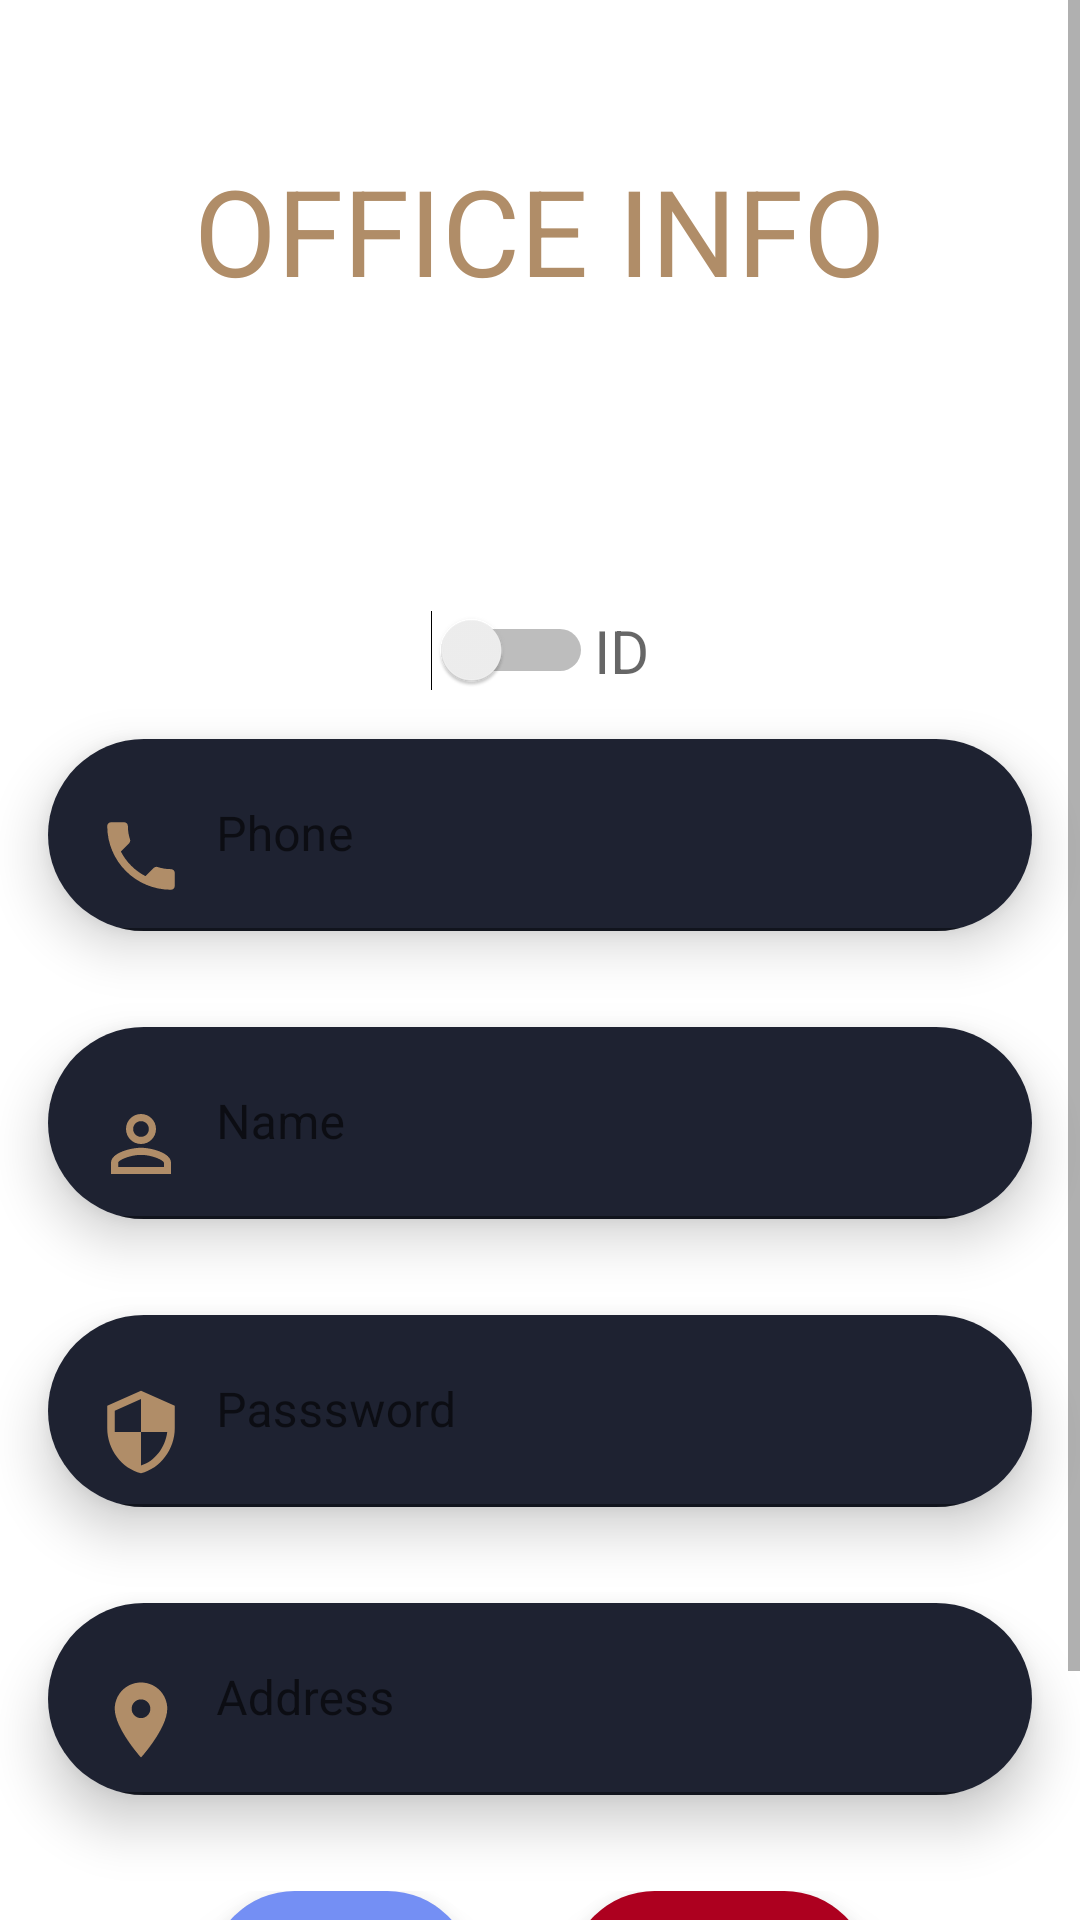

Write the Android layout XML for this screen, with the resource values it uses.
<!-- AndroidManifest.xml: fallback theme Theme.MaterialComponents.DayNight.NoActionBar -->
<!-- res/layout/activity_office_info.xml -->
<?xml version="1.0" encoding="utf-8"?>
<ScrollView android:layout_width="fill_parent" android:layout_height="wrap_content"
  xmlns:android="http://schemas.android.com/apk/res/android" xmlns:app="http://schemas.android.com/apk/res-auto">
    <FrameLayout android:layout_width="fill_parent" android:layout_height="fill_parent">
        <ImageView android:layout_width="fill_parent" android:layout_height="fill_parent" android:src="@drawable/back" android:scaleType="centerCrop" />
        <LinearLayout android:orientation="vertical" android:layout_width="fill_parent" android:layout_height="fill_parent">
            <TextView android:textSize="40.0sp" android:textColor="@color/photocolor" android:layout_gravity="center|top" android:layout_width="wrap_content" android:layout_height="wrap_content" android:layout_marginTop="50.0dip" android:text="OFFICE INFO" />
            <ImageView android:layout_gravity="center" android:layout_width="100.0dip" android:layout_height="100.0dip" android:src="@drawable/office_24" android:scaleType="centerCrop" />
            <FrameLayout android:layout_width="fill_parent" android:layout_height="wrap_content">
                <LinearLayout android:layout_gravity="center" android:orientation="vertical" android:layout_width="fill_parent" android:layout_height="wrap_content">
                    <LinearLayout android:gravity="center" android:orientation="horizontal" android:layout_width="fill_parent" android:layout_height="wrap_content">
                        <Switch android:layout_gravity="center" android:id="@+id/switchOfficeInfo" android:layout_width="wrap_content" android:layout_height="wrap_content" />
                        <TextView android:textSize="20.0sp" android:gravity="center" android:id="@+id/etxId" android:layout_width="wrap_content" android:layout_height="wrap_content" android:hint="ID" android:inputType="numberDecimal" />
                    </LinearLayout>
                    <androidx.cardview.widget.CardView android:layout_gravity="center" android:background="@color/blue" android:layout_width="fill_parent" android:layout_height="wrap_content" android:layout_margin="16.0dip" android:layout_marginTop="3.0dip" card_view:cardCornerRadius="50.0dip" card_view:cardElevation="10.0dip" xmlns:card_view="http://schemas.android.com/apk/res-auto">
                        <com.google.android.material.textfield.TextInputLayout android:layout_width="fill_parent" android:layout_height="wrap_content">
                            <EditText android:textSize="16.0sp" android:textColor="@color/white" android:id="@+id/etxPhoneOfficeInfo" android:background="@color/blue" android:paddingLeft="15.0dip" android:layout_width="fill_parent" android:layout_height="wrap_content" android:hint="Phone" android:drawableLeft="@drawable/ic_baseline_phone_24" android:drawablePadding="10.0dip" />
                        </com.google.android.material.textfield.TextInputLayout>
                    </androidx.cardview.widget.CardView>
                    <androidx.cardview.widget.CardView android:layout_gravity="center" android:background="@color/blue" android:layout_width="fill_parent" android:layout_height="wrap_content" android:layout_margin="16.0dip" android:layout_marginTop="3.0dip" card_view:cardCornerRadius="50.0dip" card_view:cardElevation="10.0dip" xmlns:card_view="http://schemas.android.com/apk/res-auto">
                        <com.google.android.material.textfield.TextInputLayout android:layout_width="fill_parent" android:layout_height="wrap_content">
                            <EditText android:textSize="16.0sp" android:textColor="@color/white" android:id="@+id/etxNameOfficeInfo" android:background="@color/blue" android:paddingLeft="15.0dip" android:layout_width="fill_parent" android:layout_height="wrap_content" android:hint="Name" android:drawableLeft="@drawable/ic_baseline_person_outline_24" android:drawablePadding="10.0dip" />
                        </com.google.android.material.textfield.TextInputLayout>
                    </androidx.cardview.widget.CardView>
                    <androidx.cardview.widget.CardView android:layout_gravity="center" android:background="@color/blue" android:layout_width="fill_parent" android:layout_height="wrap_content" android:layout_margin="16.0dip" android:layout_marginTop="3.0dip" card_view:cardCornerRadius="50.0dip" card_view:cardElevation="10.0dip" xmlns:card_view="http://schemas.android.com/apk/res-auto">
                        <com.google.android.material.textfield.TextInputLayout android:layout_width="fill_parent" android:layout_height="wrap_content">
                            <EditText android:textSize="16.0sp" android:textColor="@color/white" android:id="@+id/etxPasswordOfficeInfo" android:background="@color/blue" android:layout_width="fill_parent" android:layout_height="wrap_content" android:hint="Passsword" android:drawableLeft="@drawable/ic_baseline_security_24" android:drawablePadding="10dp" />
                        </com.google.android.material.textfield.TextInputLayout>
                    </androidx.cardview.widget.CardView>
                    <androidx.cardview.widget.CardView android:layout_gravity="center" android:background="@color/blue" android:layout_width="fill_parent" android:layout_height="wrap_content" android:layout_margin="16.0dip" android:layout_marginTop="3.0dip" card_view:cardCornerRadius="50.0dip" card_view:cardElevation="10.0dip" xmlns:card_view="http://schemas.android.com/apk/res-auto">
                        <com.google.android.material.textfield.TextInputLayout android:layout_width="fill_parent" android:layout_height="wrap_content">
                            <EditText android:textSize="16.0sp" android:textColor="@color/white" android:id="@+id/etxAddressOfficeInfo" android:background="@color/blue" android:layout_width="fill_parent" android:layout_height="wrap_content" android:hint="Address" android:drawableLeft="@drawable/ic_baseline_location_on_24" android:drawablePadding="10.0dip" />
                        </com.google.android.material.textfield.TextInputLayout>
                    </androidx.cardview.widget.CardView>
                    <LinearLayout android:gravity="center" android:orientation="horizontal" android:layout_width="fill_parent" android:layout_height="wrap_content" android:layout_margin="16.0dip">
                        <androidx.cardview.widget.CardView android:layout_gravity="left" android:background="@color/photocolor" android:layout_width="wrap_content" android:layout_height="wrap_content" android:layout_margin="16.0dip" android:layout_marginTop="3.0dip" card_view:cardCornerRadius="50.0dip" card_view:cardElevation="10.0dip" xmlns:card_view="http://schemas.android.com/apk/res-auto">
                            <androidx.appcompat.widget.AppCompatButton android:textSize="20.0sp" android:gravity="center" android:layout_gravity="center" android:id="@id/btnSaveFInfo" android:background="@color/bluelight" android:padding="15.0dip" android:layout_width="fill_parent" android:layout_height="fill_parent" android:text="Save" />
                        </androidx.cardview.widget.CardView>
                        <androidx.cardview.widget.CardView android:layout_gravity="right" android:background="@color/reed" android:layout_width="wrap_content" android:layout_height="wrap_content" android:layout_margin="16.0dip" android:layout_marginTop="3.0dip" card_view:cardCornerRadius="50.0dip" card_view:cardElevation="10.0dip" xmlns:card_view="http://schemas.android.com/apk/res-auto">
                            <androidx.appcompat.widget.AppCompatButton android:textSize="20.0sp" android:gravity="center" android:layout_gravity="center" android:id="@id/btnDeleteFInfo" android:background="@color/reed" android:padding="15.0dip" android:layout_width="wrap_content" android:layout_height="wrap_content" android:text="Delete" />
                        </androidx.cardview.widget.CardView>
                    </LinearLayout>
                </LinearLayout>
            </FrameLayout>
        </LinearLayout>
    </FrameLayout>
</ScrollView>
<!-- resources referenced by this layout -->
<resources>
  <color name="blue">#ff1e2231</color>
  <color name="bluelight">#ff748ff4</color>
  <color name="photocolor">#ffb08d68</color>
  <color name="reed">#ffad001f</color>
  <color name="white">#ffffffff</color>
  <!-- drawable ic_baseline_location_on_24 (drawable) -->
  <?xml version="1.0" encoding="utf-8"?>
  <vector android:tint="@color/photocolor" android:height="30.0dip" android:width="30.0dip" android:viewportWidth="24.0" android:viewportHeight="24.0"
    xmlns:android="http://schemas.android.com/apk/res/android">
      <path android:fillColor="@android:color/white" android:pathData="M12,2C8.13,2 5,5.13 5,9c0,5.25 7,13 7,13s7,-7.75 7,-13c0,-3.87 -3.13,-7 -7,-7zM12,11.5c-1.38,0 -2.5,-1.12 -2.5,-2.5s1.12,-2.5 2.5,-2.5 2.5,1.12 2.5,2.5 -1.12,2.5 -2.5,2.5z" />
  </vector>
  <!-- drawable ic_baseline_person_outline_24 (drawable) -->
  <?xml version="1.0" encoding="utf-8"?>
  <vector android:tint="@color/photocolor" android:height="30.0dip" android:width="30.0dip" android:viewportWidth="24.0" android:viewportHeight="24.0"
    xmlns:android="http://schemas.android.com/apk/res/android">
      <path android:fillColor="@android:color/white" android:pathData="M12,5.9c1.16,0 2.1,0.94 2.1,2.1s-0.94,2.1 -2.1,2.1S9.9,9.16 9.9,8s0.94,-2.1 2.1,-2.1m0,9c2.97,0 6.1,1.46 6.1,2.1v1.1L5.9,18.1L5.9,17c0,-0.64 3.13,-2.1 6.1,-2.1M12,4C9.79,4 8,5.79 8,8s1.79,4 4,4 4,-1.79 4,-4 -1.79,-4 -4,-4zM12,13c-2.67,0 -8,1.34 -8,4v3h16v-3c0,-2.66 -5.33,-4 -8,-4z" />
  </vector>
  <!-- drawable ic_baseline_phone_24 (drawable) -->
  <?xml version="1.0" encoding="utf-8"?>
  <vector android:tint="@color/photocolor" android:height="30.0dip" android:width="30.0dip" android:viewportWidth="24.0" android:viewportHeight="24.0"
    xmlns:android="http://schemas.android.com/apk/res/android">
      <path android:fillColor="@android:color/white" android:pathData="M6.62,10.79c1.44,2.83 3.76,5.14 6.59,6.59l2.2,-2.2c0.27,-0.27 0.67,-0.36 1.02,-0.24 1.12,0.37 2.33,0.57 3.57,0.57 0.55,0 1,0.45 1,1V20c0,0.55 -0.45,1 -1,1 -9.39,0 -17,-7.61 -17,-17 0,-0.55 0.45,-1 1,-1h3.5c0.55,0 1,0.45 1,1 0,1.25 0.2,2.45 0.57,3.57 0.11,0.35 0.03,0.74 -0.25,1.02l-2.2,2.2z" />
  </vector>
  <!-- drawable ic_baseline_security_24 (drawable) -->
  <?xml version="1.0" encoding="utf-8"?>
  <vector android:tint="@color/photocolor" android:height="30.0dip" android:width="30.0dip" android:viewportWidth="24.0" android:viewportHeight="24.0"
    xmlns:android="http://schemas.android.com/apk/res/android">
      <path android:fillColor="@android:color/white" android:pathData="M12,1L3,5v6c0,5.55 3.84,10.74 9,12 5.16,-1.26 9,-6.45 9,-12L21,5l-9,-4zM12,11.99h7c-0.53,4.12 -3.28,7.79 -7,8.94L12,12L5,12L5,6.3l7,-3.11v8.8z" />
  </vector>
  <!-- drawable office_24 (drawable) -->
  <?xml version="1.0" encoding="utf-8"?>
  <vector android:tint="@color/white" android:height="100.0dip" android:width="100.0dip" android:viewportWidth="24.0" android:viewportHeight="24.0"
    xmlns:android="http://schemas.android.com/apk/res/android">
      <path android:fillColor="@android:color/white" android:pathData="M4,10h3v7h-3z" />
      <path android:fillColor="@android:color/white" android:pathData="M10.5,10h3v7h-3z" />
      <path android:fillColor="@android:color/white" android:pathData="M2,19h20v3h-20z" />
      <path android:fillColor="@android:color/white" android:pathData="M17,10h3v7h-3z" />
      <path android:fillColor="@android:color/white" android:pathData="M12,1l-10,5l0,2l20,0l0,-2z" />
  </vector>
</resources>
